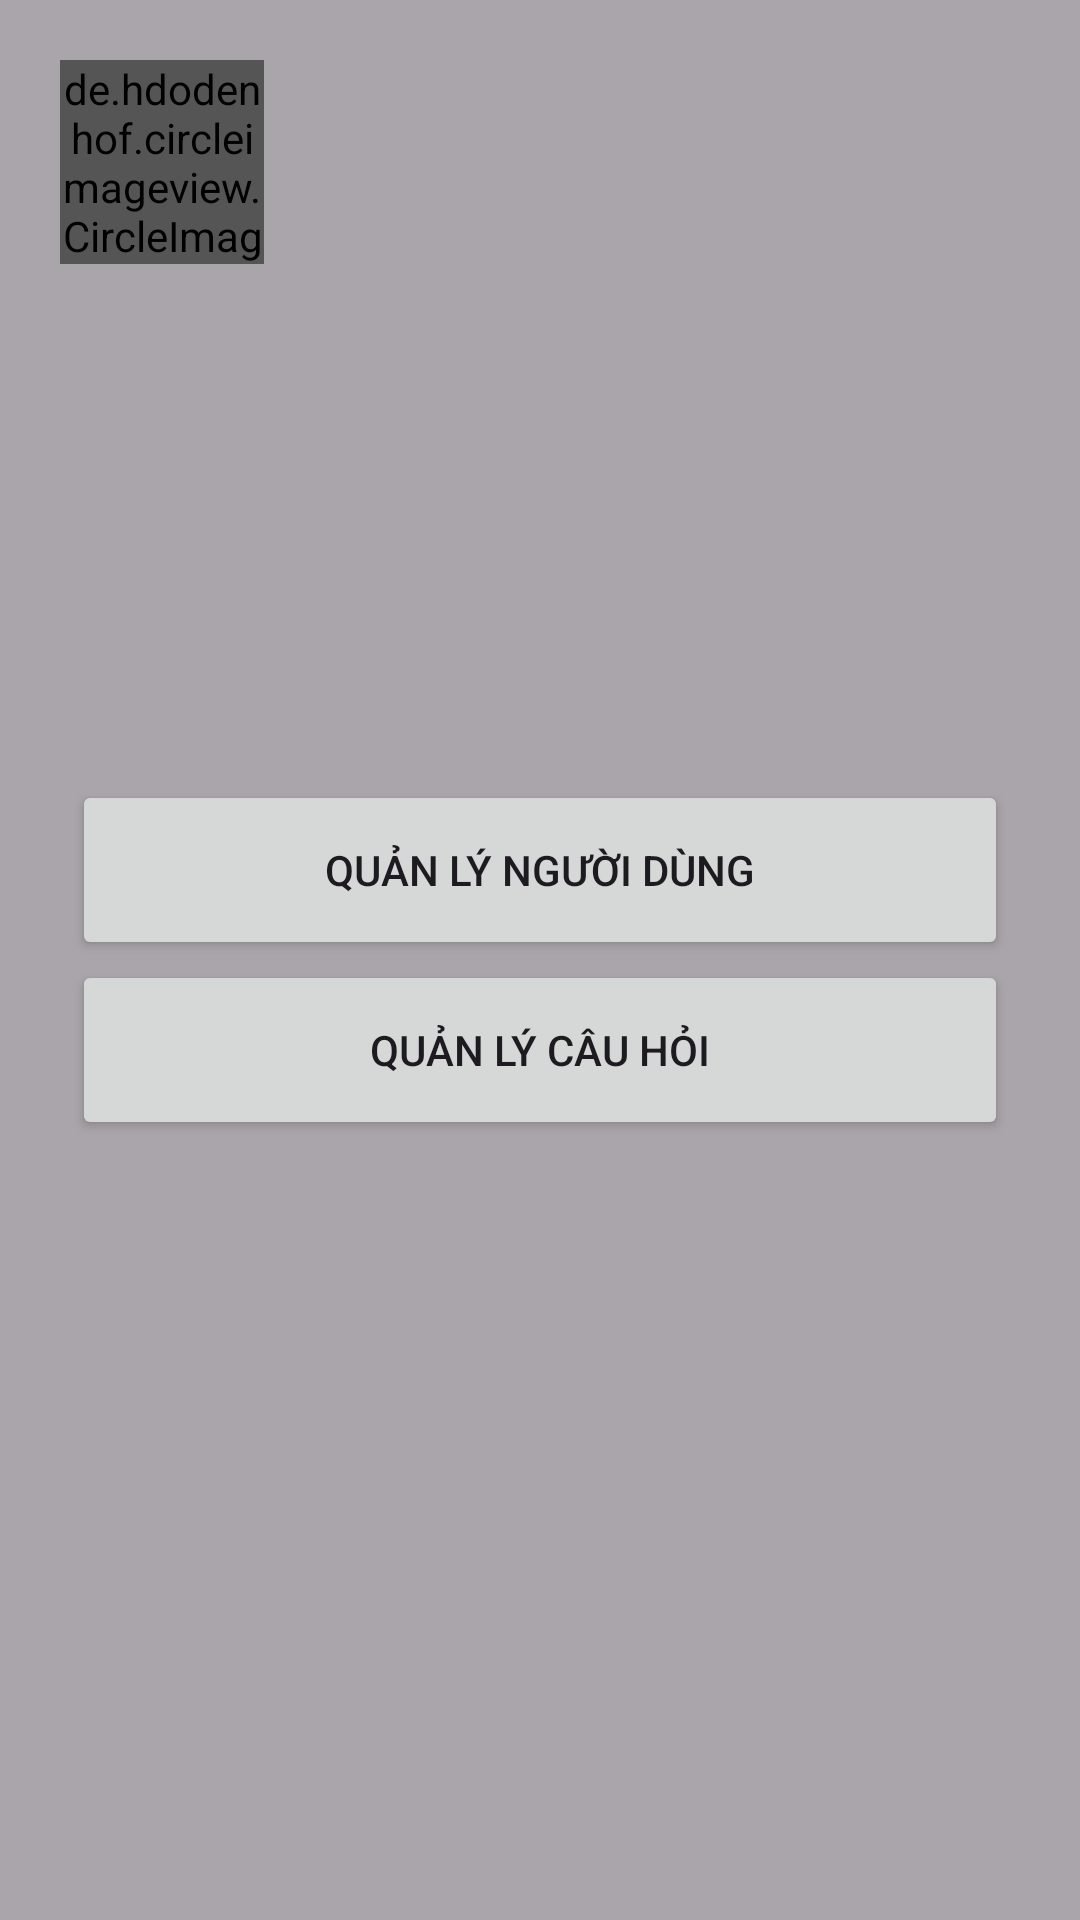

Write the Android layout XML for this screen, with the resource values it uses.
<!-- AndroidManifest.xml: application theme Theme.BTLAPP -->
<!-- res/layout/activity_home_admin.xml -->
<?xml version="1.0" encoding="utf-8"?>
<RelativeLayout xmlns:android="http://schemas.android.com/apk/res/android"
    xmlns:app="http://schemas.android.com/apk/res-auto"
    android:id="@+id/main"
    android:layout_width="match_parent"
    android:layout_height="match_parent">


    <ImageView
        android:layout_width="match_parent"
        android:layout_height="match_parent"
        android:scaleType="centerCrop"
        android:src="@drawable/bg_trieuphu" />


    <de.hdodenhof.circleimageview.CircleImageView
        android:id="@+id/ImgBtnAvatarAdmin"
        android:layout_width="68dp"
        android:layout_height="68dp"
        android:layout_marginStart="20dp"
        android:layout_marginTop="20dp"
        android:src="@drawable/avatar_test"
        app:civ_border_color="@color/black"
        app:civ_border_width="2dp" />

    <View
        android:layout_width="match_parent"
        android:layout_height="match_parent"
        android:background="#55000000" />

    <LinearLayout
        android:layout_width="match_parent"
        android:layout_height="match_parent"
        android:gravity="center"
        android:orientation="vertical"
        android:padding="24dp">

        <Button
            android:id="@+id/btnUserManagement"
            android:layout_width="match_parent"
            android:layout_height="60dp"
            android:text="Quản lý người dùng" />

        <Button
            android:id="@+id/btnQuestionManagement"
            android:layout_width="match_parent"
            android:layout_height="60dp"
            android:text="Quản lý câu hỏi" />


    </LinearLayout>

</RelativeLayout>
<!-- resources referenced by this layout -->
<resources>
  <!-- drawable avatar_test: png bitmap (drawable, 184833 bytes) -->
  <style name="Theme.BTLAPP" parent="Base.Theme.BTLAPP" />
  <style name="Base.Theme.BTLAPP" parent="Theme.Material3.DayNight.NoActionBar">
          
          
      </style>
  <!-- not gathered from this repository: default colours our renderer supplied (Android Studio template values) -->
  <color name="black">#FF000000</color>
</resources>
